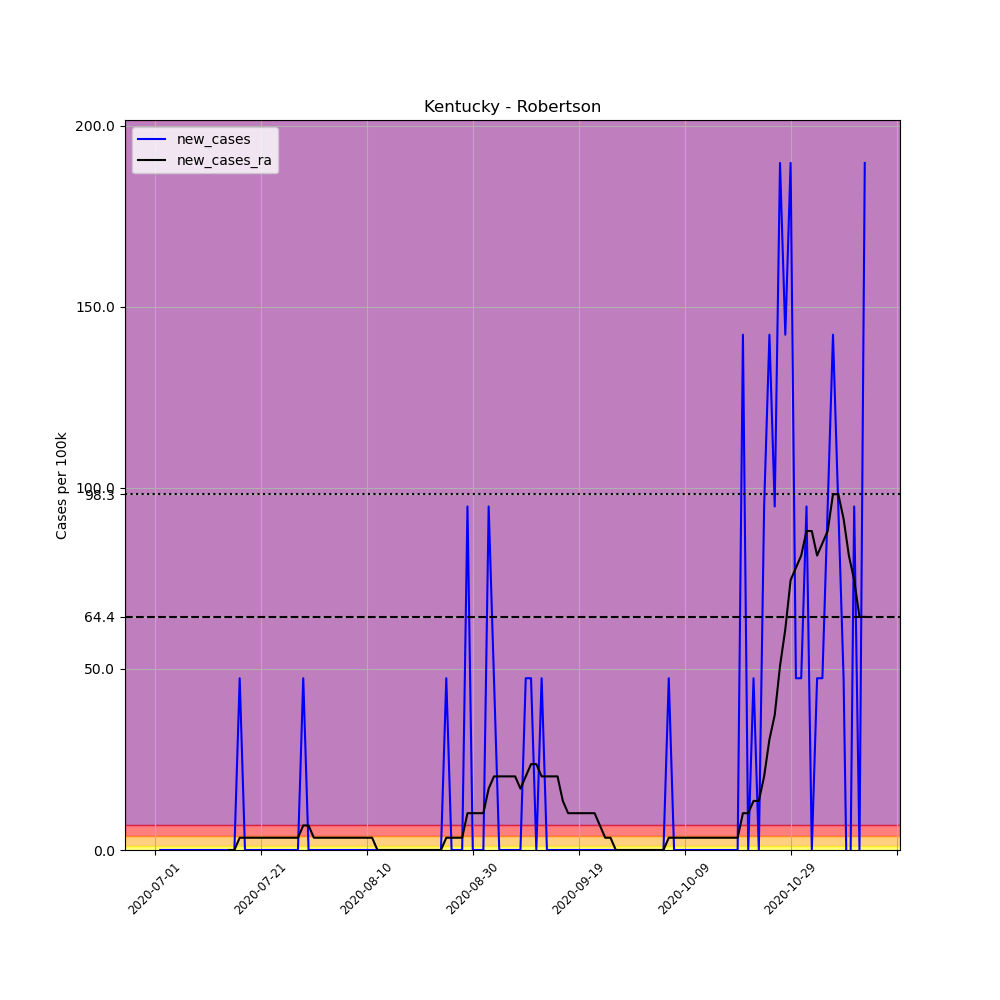

The file beside this chart, header and first rows:
, date, county, state, fips, cases, deaths, COUNTY, STNAME, CTYNAME, POPESTIMATE2019, per_100k, new_cases, new_cases_ra
692944, 2020-07-01, Robertson, Kentucky, 21201, 1, 0, 201, Kentucky, Robertson, 2108, 47.44, , 
692945, 2020-07-02, Robertson, Kentucky, 21201, 1, 0, 201, Kentucky, Robertson, 2108, 47.44, 0.0, 
692946, 2020-07-03, Robertson, Kentucky, 21201, 1, 0, 201, Kentucky, Robertson, 2108, 47.44, 0.0, 
692947, 2020-07-04, Robertson, Kentucky, 21201, 1, 0, 201, Kentucky, Robertson, 2108, 47.44, 0.0, 
692948, 2020-07-05, Robertson, Kentucky, 21201, 1, 0, 201, Kentucky, Robertson, 2108, 47.44, 0.0, 
692949, 2020-07-06, Robertson, Kentucky, 21201, 1, 0, 201, Kentucky, Robertson, 2108, 47.44, 0.0, 
692950, 2020-07-07, Robertson, Kentucky, 21201, 1, 0, 201, Kentucky, Robertson, 2108, 47.44, 0.0, 
692951, 2020-07-08, Robertson, Kentucky, 21201, 1, 0, 201, Kentucky, Robertson, 2108, 47.44, 0.0, 
692952, 2020-07-09, Robertson, Kentucky, 21201, 1, 0, 201, Kentucky, Robertson, 2108, 47.44, 0.0, 
692953, 2020-07-10, Robertson, Kentucky, 21201, 1, 0, 201, Kentucky, Robertson, 2108, 47.44, 0.0, 
692954, 2020-07-11, Robertson, Kentucky, 21201, 1, 0, 201, Kentucky, Robertson, 2108, 47.44, 0.0, 
692955, 2020-07-12, Robertson, Kentucky, 21201, 1, 0, 201, Kentucky, Robertson, 2108, 47.44, 0.0, 
692956, 2020-07-13, Robertson, Kentucky, 21201, 1, 0, 201, Kentucky, Robertson, 2108, 47.44, 0.0, 
692957, 2020-07-14, Robertson, Kentucky, 21201, 1, 0, 201, Kentucky, Robertson, 2108, 47.44, 0.0, 
692958, 2020-07-15, Robertson, Kentucky, 21201, 1, 0, 201, Kentucky, Robertson, 2108, 47.44, 0.0, 0.0
692959, 2020-07-16, Robertson, Kentucky, 21201, 1, 0, 201, Kentucky, Robertson, 2108, 47.44, 0.0, 0.0
692960, 2020-07-17, Robertson, Kentucky, 21201, 2, 0, 201, Kentucky, Robertson, 2108, 94.88, 47.44, 3.388
692961, 2020-07-18, Robertson, Kentucky, 21201, 2, 0, 201, Kentucky, Robertson, 2108, 94.88, 0.0, 3.388
692962, 2020-07-19, Robertson, Kentucky, 21201, 2, 0, 201, Kentucky, Robertson, 2108, 94.88, 0.0, 3.388
692963, 2020-07-20, Robertson, Kentucky, 21201, 2, 0, 201, Kentucky, Robertson, 2108, 94.88, 0.0, 3.388
692964, 2020-07-21, Robertson, Kentucky, 21201, 2, 0, 201, Kentucky, Robertson, 2108, 94.88, 0.0, 3.388
692965, 2020-07-22, Robertson, Kentucky, 21201, 2, 0, 201, Kentucky, Robertson, 2108, 94.88, 0.0, 3.388
692966, 2020-07-23, Robertson, Kentucky, 21201, 2, 0, 201, Kentucky, Robertson, 2108, 94.88, 0.0, 3.388
692967, 2020-07-24, Robertson, Kentucky, 21201, 2, 0, 201, Kentucky, Robertson, 2108, 94.88, 0.0, 3.388
692968, 2020-07-25, Robertson, Kentucky, 21201, 2, 0, 201, Kentucky, Robertson, 2108, 94.88, 0.0, 3.388
692969, 2020-07-26, Robertson, Kentucky, 21201, 2, 0, 201, Kentucky, Robertson, 2108, 94.88, 0.0, 3.388
692970, 2020-07-27, Robertson, Kentucky, 21201, 2, 0, 201, Kentucky, Robertson, 2108, 94.88, 0.0, 3.388
692971, 2020-07-28, Robertson, Kentucky, 21201, 2, 0, 201, Kentucky, Robertson, 2108, 94.88, 0.0, 3.388
692972, 2020-07-29, Robertson, Kentucky, 21201, 3, 0, 201, Kentucky, Robertson, 2108, 142.3, 47.44, 6.777
692973, 2020-07-30, Robertson, Kentucky, 21201, 3, 0, 201, Kentucky, Robertson, 2108, 142.3, 0.0, 6.777
692974, 2020-07-31, Robertson, Kentucky, 21201, 3, 0, 201, Kentucky, Robertson, 2108, 142.3, 0.0, 3.388
692975, 2020-08-01, Robertson, Kentucky, 21201, 3, 0, 201, Kentucky, Robertson, 2108, 142.3, 0.0, 3.388
692976, 2020-08-02, Robertson, Kentucky, 21201, 3, 0, 201, Kentucky, Robertson, 2108, 142.3, 0.0, 3.388
692977, 2020-08-03, Robertson, Kentucky, 21201, 3, 0, 201, Kentucky, Robertson, 2108, 142.3, 0.0, 3.388
692978, 2020-08-04, Robertson, Kentucky, 21201, 3, 0, 201, Kentucky, Robertson, 2108, 142.3, 0.0, 3.388
692979, 2020-08-05, Robertson, Kentucky, 21201, 3, 0, 201, Kentucky, Robertson, 2108, 142.3, 0.0, 3.388
692980, 2020-08-06, Robertson, Kentucky, 21201, 3, 0, 201, Kentucky, Robertson, 2108, 142.3, 0.0, 3.388
692981, 2020-08-07, Robertson, Kentucky, 21201, 3, 0, 201, Kentucky, Robertson, 2108, 142.3, 0.0, 3.388
692982, 2020-08-08, Robertson, Kentucky, 21201, 3, 0, 201, Kentucky, Robertson, 2108, 142.3, 0.0, 3.388
692983, 2020-08-09, Robertson, Kentucky, 21201, 3, 0, 201, Kentucky, Robertson, 2108, 142.3, 0.0, 3.388
692984, 2020-08-10, Robertson, Kentucky, 21201, 3, 0, 201, Kentucky, Robertson, 2108, 142.3, 0.0, 3.388
692985, 2020-08-11, Robertson, Kentucky, 21201, 3, 0, 201, Kentucky, Robertson, 2108, 142.3, 0.0, 3.388
692986, 2020-08-12, Robertson, Kentucky, 21201, 3, 0, 201, Kentucky, Robertson, 2108, 142.3, 0.0, 0.0
692987, 2020-08-13, Robertson, Kentucky, 21201, 3, 0, 201, Kentucky, Robertson, 2108, 142.3, 0.0, 0.0
692988, 2020-08-14, Robertson, Kentucky, 21201, 3, 0, 201, Kentucky, Robertson, 2108, 142.3, 0.0, 0.0
692989, 2020-08-15, Robertson, Kentucky, 21201, 3, 0, 201, Kentucky, Robertson, 2108, 142.3, 0.0, 0.0
692990, 2020-08-16, Robertson, Kentucky, 21201, 3, 0, 201, Kentucky, Robertson, 2108, 142.3, 0.0, 0.0
692991, 2020-08-17, Robertson, Kentucky, 21201, 3, 0, 201, Kentucky, Robertson, 2108, 142.3, 0.0, 0.0
692992, 2020-08-18, Robertson, Kentucky, 21201, 3, 0, 201, Kentucky, Robertson, 2108, 142.3, 0.0, 0.0
692993, 2020-08-19, Robertson, Kentucky, 21201, 3, 0, 201, Kentucky, Robertson, 2108, 142.3, 0.0, 0.0
692994, 2020-08-20, Robertson, Kentucky, 21201, 3, 0, 201, Kentucky, Robertson, 2108, 142.3, 0.0, 0.0
692995, 2020-08-21, Robertson, Kentucky, 21201, 3, 0, 201, Kentucky, Robertson, 2108, 142.3, 0.0, 0.0
692996, 2020-08-22, Robertson, Kentucky, 21201, 3, 0, 201, Kentucky, Robertson, 2108, 142.3, 0.0, 0.0
692997, 2020-08-23, Robertson, Kentucky, 21201, 3, 0, 201, Kentucky, Robertson, 2108, 142.3, 0.0, 0.0
692998, 2020-08-24, Robertson, Kentucky, 21201, 3, 0, 201, Kentucky, Robertson, 2108, 142.3, 0.0, 0.0
692999, 2020-08-25, Robertson, Kentucky, 21201, 4, 0, 201, Kentucky, Robertson, 2108, 189.8, 47.44, 3.388
693000, 2020-08-26, Robertson, Kentucky, 21201, 4, 0, 201, Kentucky, Robertson, 2108, 189.8, 0.0, 3.388
693001, 2020-08-27, Robertson, Kentucky, 21201, 4, 0, 201, Kentucky, Robertson, 2108, 189.8, 0.0, 3.388
693002, 2020-08-28, Robertson, Kentucky, 21201, 4, 0, 201, Kentucky, Robertson, 2108, 189.8, 0.0, 3.388
693003, 2020-08-29, Robertson, Kentucky, 21201, 6, 0, 201, Kentucky, Robertson, 2108, 284.6, 94.88, 10.17
... 75 more rows
